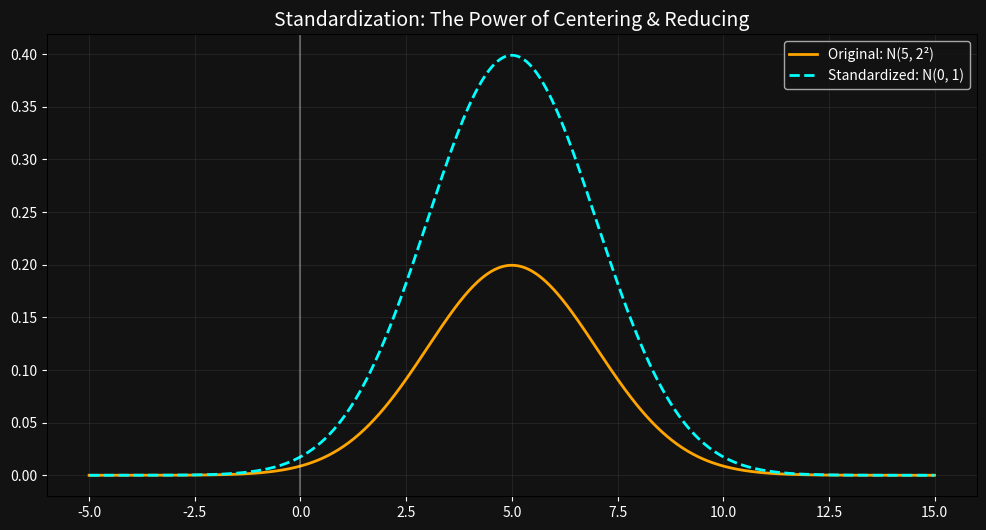

This figure's Python source: (Note: this script raises an exception after producing the figure.)
import numpy as np
import matplotlib.pyplot as plt
from scipy.stats import norm

def plot_normal():
    # 1. Setup the data: A non-standard normal distribution
    mu, sigma = 5, 2  # Mean = 5, Std Dev = 2
    x = np.linspace(-5, 15, 1000)
    y = norm.pdf(x, mu, sigma)

    # 2. Centering and Reducing (Standardization)
    z_x = (x - mu) / sigma
    z_y = norm.pdf(z_x, 0, 1) # Standard Normal N(0,1)

    # 3. Visualization
    plt.figure(figsize=(12, 6), facecolor='#121212')
    ax = plt.gca()
    ax.set_facecolor('#121212')

    plt.plot(x, y, label=f'Original: N({mu}, {sigma}²)', color='orange', lw=2)
    plt.plot(x, z_y, label='Standardized: N(0, 1)', color='cyan', lw=2, linestyle='--')

    # Aesthetics
    plt.title("Standardization: The Power of Centering & Reducing", color='white', fontsize=14)
    plt.axvline(0, color='white', alpha=0.3)
    plt.grid(alpha=0.1)
    plt.legend(facecolor='#121212', labelcolor='white')
    plt.tick_params(colors='white')

    plt.savefig('./Probability/gaussian_cloche.png', facecolor='#121212')
    print("Gaussian visualization saved in Probability folder.")
    plt.show()

if __name__ == "__main__":
    plot_normal()
